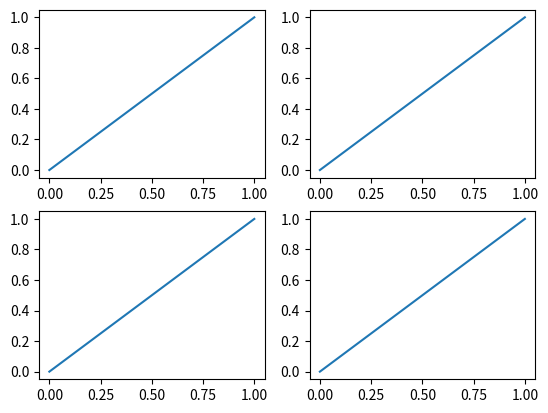

Source code (Python):
import matplotlib.pyplot as plt

plt.figure()
plt.subplot(2,2,1)
plt.plot([0,1],[0,1])
plt.subplot(2,2,2)
plt.plot([0,1],[0,1])
plt.subplot(2,2,3)
plt.plot([0,1],[0,1])
plt.subplot(2,2,4)
plt.plot([0,1],[0,1])

plt.show()
